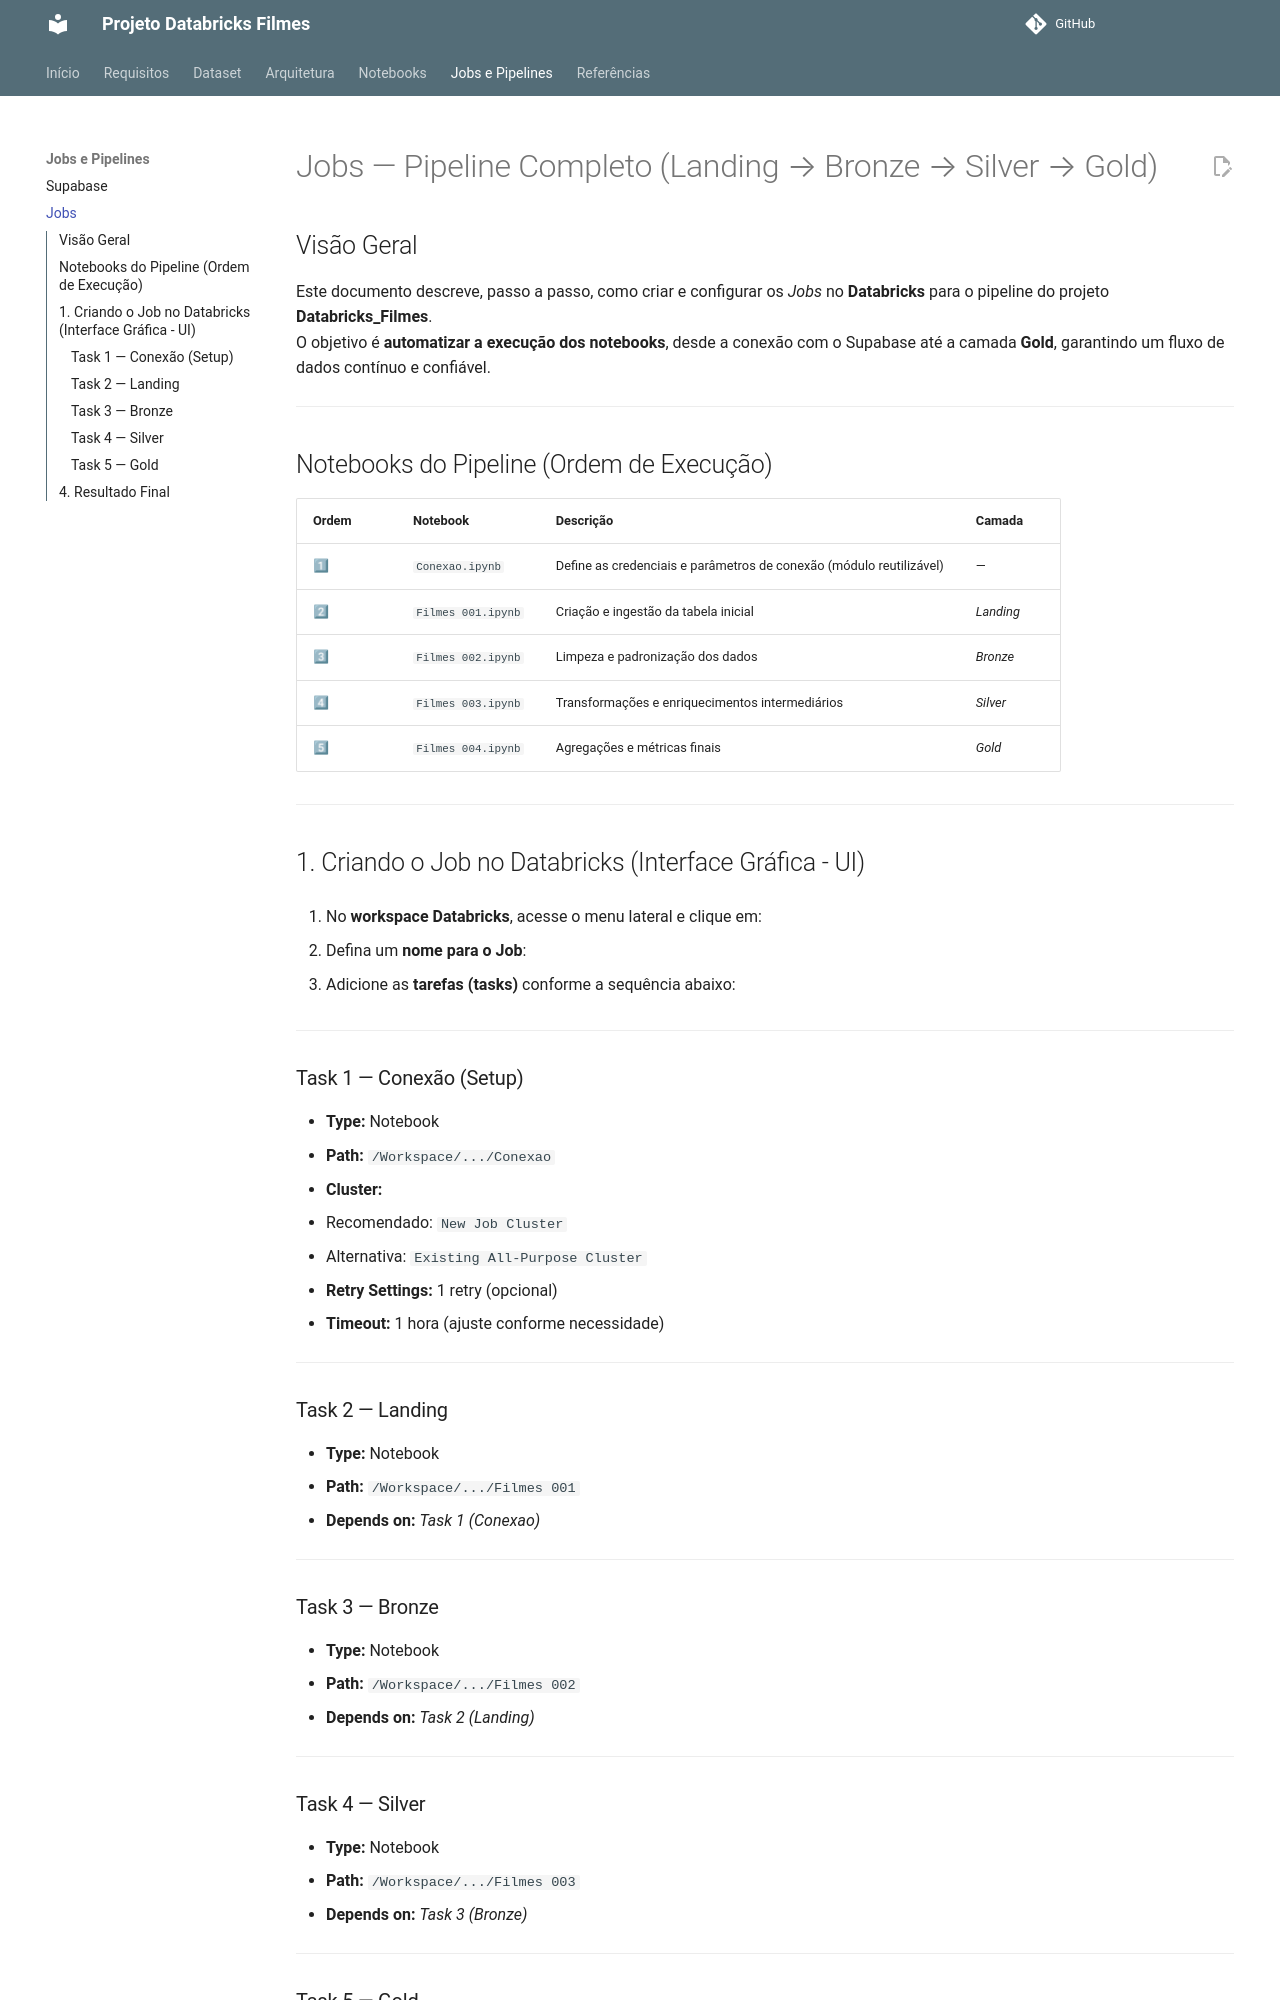

repository: Katleenmm/Databricks_Filmes · page: jobs/index.html · generator: mkdocs

#  Jobs — Pipeline Completo (Landing → Bronze → Silver → Gold)

##  Visão Geral

Este documento descreve, passo a passo, como criar e configurar os *Jobs* no **Databricks** para o pipeline do projeto **Databricks_Filmes**.  
O objetivo é **automatizar a execução dos notebooks**, desde a conexão com o Supabase até a camada **Gold**, garantindo um fluxo de dados contínuo e confiável.

---

##  Notebooks do Pipeline (Ordem de Execução)

| Ordem | Notebook | Descrição | Camada |
|:------|:----------|:-----------|:--------|
| 1⃣ | `Conexao.ipynb` | Define as credenciais e parâmetros de conexão (módulo reutilizável) | — |
| 2⃣ | `Filmes 001.ipynb` | Criação e ingestão da tabela inicial | *Landing* |
| 3⃣ | `Filmes 002.ipynb` | Limpeza e padronização dos dados | *Bronze* |
| 4⃣ | `Filmes 003.ipynb` | Transformações e enriquecimentos intermediários | *Silver* |
| 5⃣ | `Filmes 004.ipynb` | Agregações e métricas finais | *Gold* |

---

##  1. Criando o Job no Databricks (Interface Gráfica - UI)

1. No **workspace Databricks**, acesse o menu lateral e clique em:

2. Defina um **nome para o Job**:


3. Adicione as **tarefas (tasks)** conforme a sequência abaixo:

---

###  Task 1 — Conexão (Setup)
- **Type:** Notebook  
- **Path:** `/Workspace/.../Conexao`  
- **Cluster:**  
- Recomendado: `New Job Cluster`  
- Alternativa: `Existing All-Purpose Cluster`  
- **Retry Settings:** 1 retry (opcional)  
- **Timeout:** 1 hora (ajuste conforme necessidade)

---

###  Task 2 — Landing
- **Type:** Notebook  
- **Path:** `/Workspace/.../Filmes 001`  
- **Depends on:** *Task 1 (Conexao)*

---

###  Task 3 — Bronze
- **Type:** Notebook  
- **Path:** `/Workspace/.../Filmes 002`  
- **Depends on:** *Task 2 (Landing)*

---
